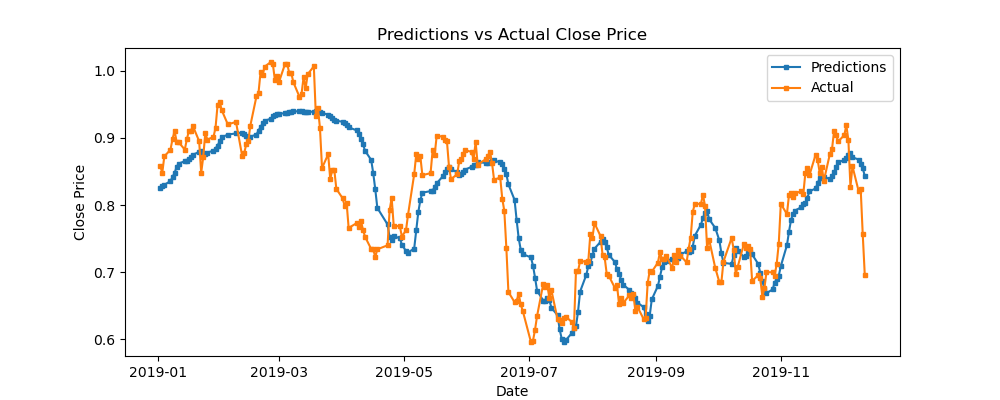

Source data for this figure (header and first rows):
predictions, actual, difference
0.8251, 0.8582, -0.03314
0.8285, 0.8481, -0.01953
0.8301, 0.8725, -0.04245
0.8357, 0.8824, -0.04675
0.8415, 0.8984, -0.05694
0.8478, 0.9106, -0.06278
0.8568, 0.8946, -0.03783
0.8618, 0.8934, -0.03158
0.8654, 0.8827, -0.01732
0.8661, 0.898, -0.03192
0.868, 0.9107, -0.0427
0.872, 0.9108, -0.0388
0.8751, 0.9173, -0.04223
0.8791, 0.8952, -0.01612
0.8805, 0.8481, 0.03238
0.8772, 0.8716, 0.005625
0.8754, 0.9073, -0.03193
0.8782, 0.8976, -0.01947
0.8811, 0.9014, -0.02031
0.8842, 0.9152, -0.03093
0.8887, 0.9491, -0.06045
0.8948, 0.954, -0.0592
0.9009, 0.9416, -0.04067
0.905, 0.9202, -0.01524
0.9068, 0.9238, -0.01702
0.9081, 0.8733, 0.03474
0.9054, 0.877, 0.02836
0.9028, 0.8909, 0.01196
0.9018, 0.8949, 0.006923
0.9019, 0.9185, -0.01665
0.9051, 0.9622, -0.05711
0.9111, 0.9676, -0.0565
0.9163, 0.9985, -0.08225
0.9216, 0.9943, -0.07268
0.9254, 1.006, -0.08086
0.9288, 1.013, -0.0844
0.932, 1.01, -0.0779
0.9342, 0.986, -0.05178
0.9355, 0.992, -0.05652
0.9362, 0.9835, -0.04733
0.9368, 1.011, -0.07404
0.9376, 1.01, -0.07273
0.9385, 0.9966, -0.05804
0.9391, 0.9966, -0.05747
0.9395, 0.9831, -0.04358
0.9398, 0.9612, -0.02138
0.9395, 0.9659, -0.02644
0.939, 0.9905, -0.05151
0.9389, 0.9739, -0.035
0.9388, 0.9949, -0.05609
0.9391, 1.007, -0.06758
0.9395, 0.9321, 0.00746
0.9389, 0.9452, -0.006302
0.9383, 0.9144, 0.02394
0.9371, 0.8551, 0.08198
0.9348, 0.8756, 0.05921
0.9326, 0.839, 0.09362
0.9296, 0.8515, 0.07807
0.9273, 0.8521, 0.07522
0.9256, 0.8239, 0.1017
... 175 more rows
